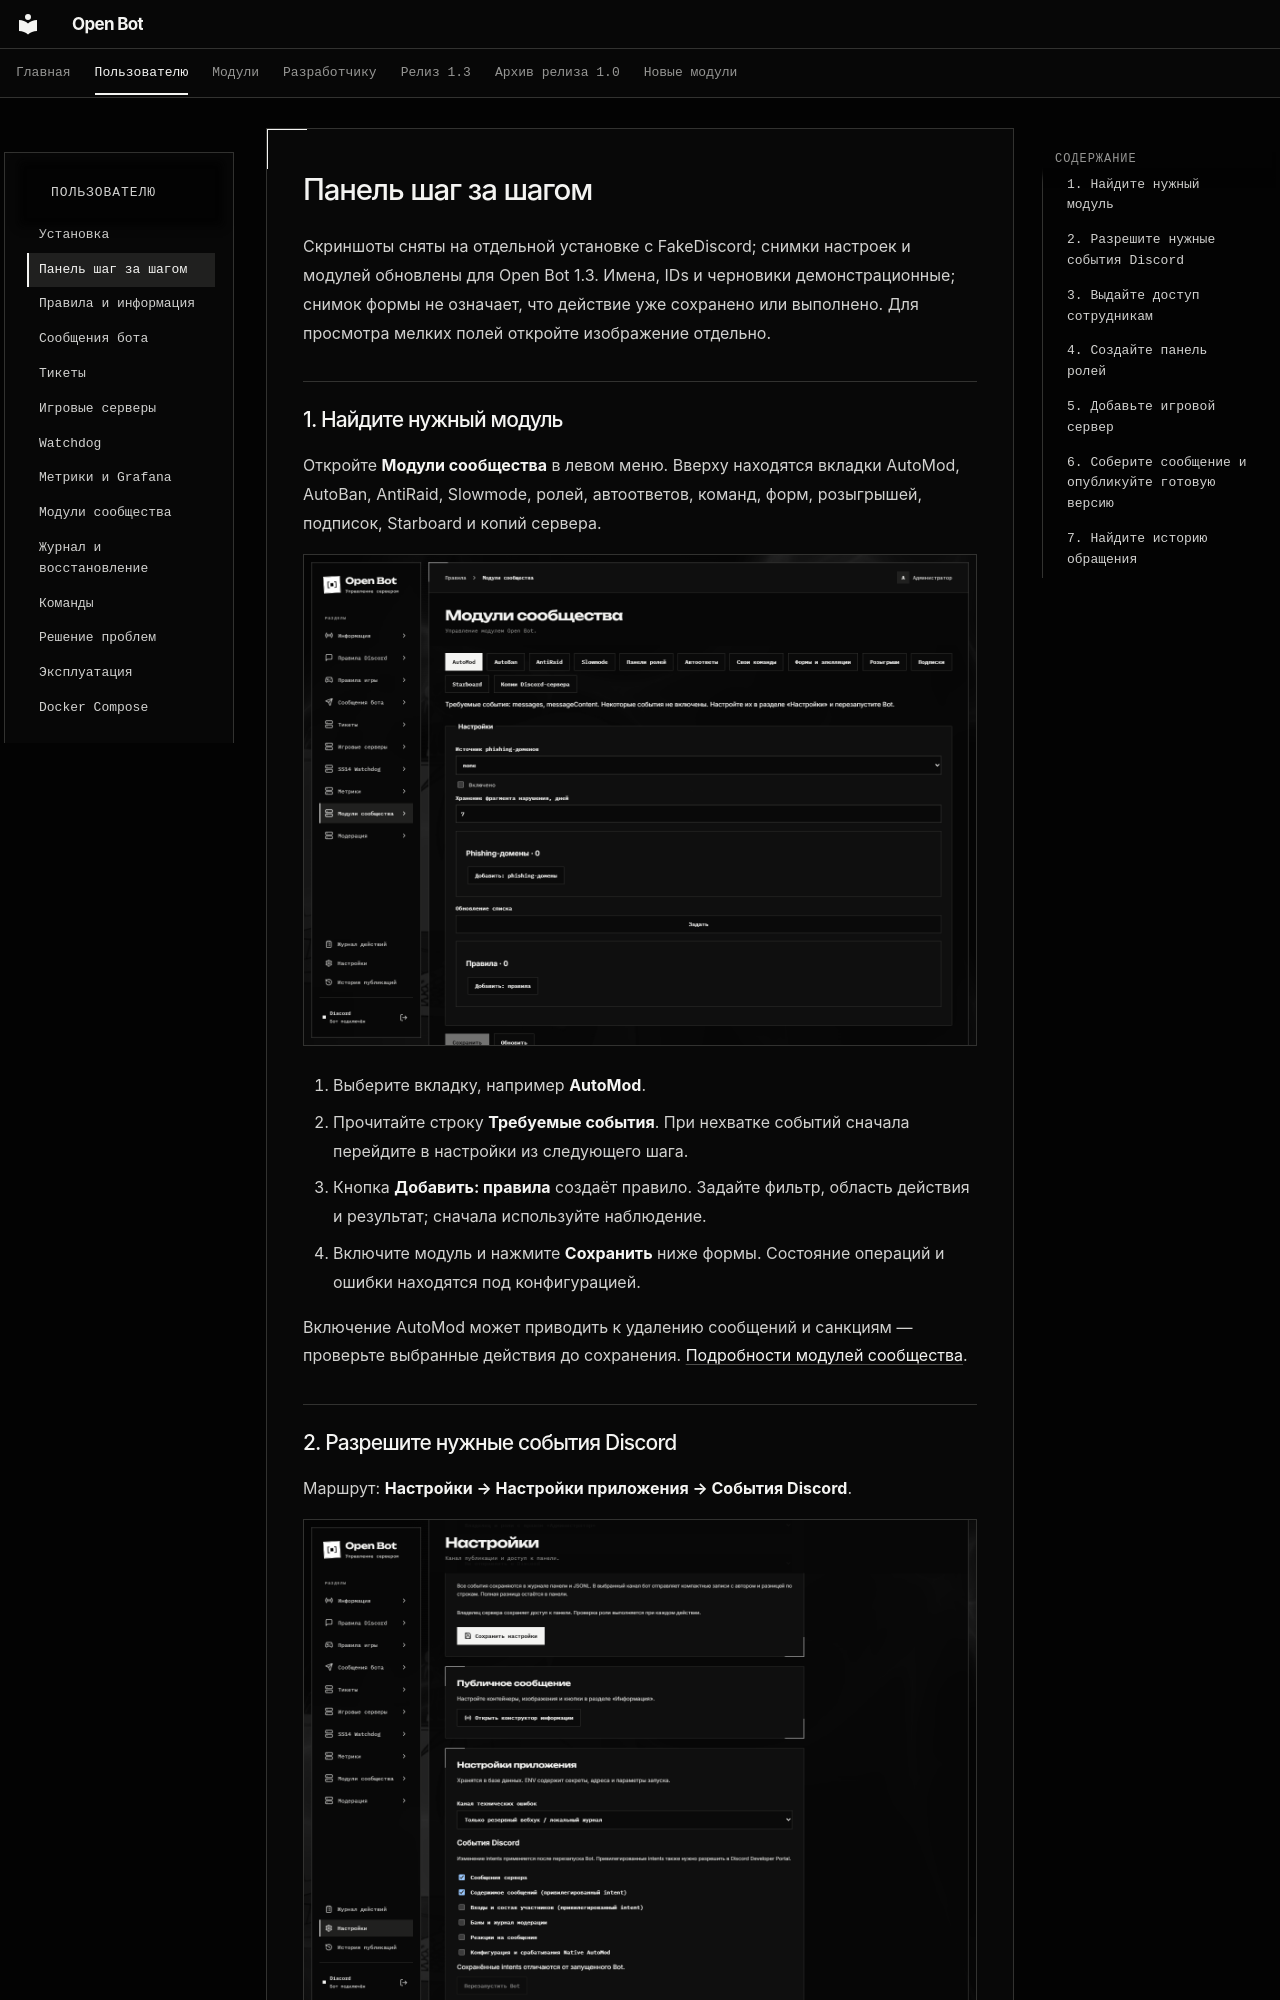

repository: cryals/open-bot · page: user/visual-guide/index.html · generator: mkdocs

# Панель шаг за шагом

Скриншоты сняты на отдельной установке с FakeDiscord; снимки настроек и модулей обновлены для Open Bot 1.3. Имена, IDs и черновики демонстрационные; снимок формы не означает, что действие уже сохранено или выполнено. Для просмотра мелких полей откройте изображение отдельно.

## 1. Найдите нужный модуль

Откройте **Модули сообщества** в левом меню. Вверху находятся вкладки AutoMod, AutoBan, AntiRaid, Slowmode, ролей, автоответов, команд, форм, розыгрышей, подписок, Starboard и копий сервера.

![Вкладки модулей и настройки выключенного AutoMod](../assets/screenshots/release13-automod.png)

1. Выберите вкладку, например **AutoMod**.
2. Прочитайте строку **Требуемые события**. При нехватке событий сначала перейдите в настройки из следующего шага.
3. Кнопка **Добавить: правила** создаёт правило. Задайте фильтр, область действия и результат; сначала используйте наблюдение.
4. Включите модуль и нажмите **Сохранить** ниже формы. Состояние операций и ошибки находятся под конфигурацией.

Включение AutoMod может приводить к удалению сообщений и санкциям — проверьте выбранные действия до сохранения. [Подробности модулей сообщества](community.md).
